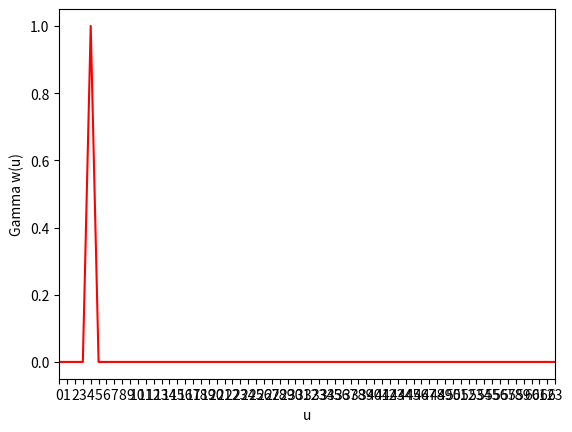

Python code for this plot:
import numpy as np
import matplotlib.pyplot as plt

alpha=3

def create(L,H):

	N=L.shape[0]
	for i in range(H.shape[0]):

		row= i%N
		for j in range(H.shape[1]):
			col=j%N

			if (i>=N) and (j>=N):
				H[i,j]= -L[row,col]
			else:
				H[i,j]= L[row,col]


	return H



w1=np.zeros((1,1))
w1[0,0]=1
#####################
w2=np.zeros((2,2))
w2=create(w1,w2)
#print(w2)
#######################
w4=np.zeros((4,4))
w4=create(w2,w4)
#print(w4)
######################
w8 =np.zeros((8,8))
w8=create(w4,w8)
##################
w16 =np.zeros((16,16))
w16=create(w8,w16)
########################
w32 =np.zeros((32,32))
w32=create(w16,w32)
######################
w64 =np.zeros((64,64))
w64=create(w32,w64)
######################
###############################################

Max=64
temp=[]
for u in range(Max):
	summ=0
	#################
	for j in range(Max):
		summ+=(w64[j,alpha+1] * w64[j,u])/64
	###################
	temp.append(summ)
#############################################

tim=np.arange(0, Max, 1)

plt.xlabel('u')
plt.ylabel('Gamma w(u)')
plt.xticks(np.arange(0, Max, 1))
plt.xlim([0, 63])
plt.plot(tim, temp, color="red") 
plt.show() 

